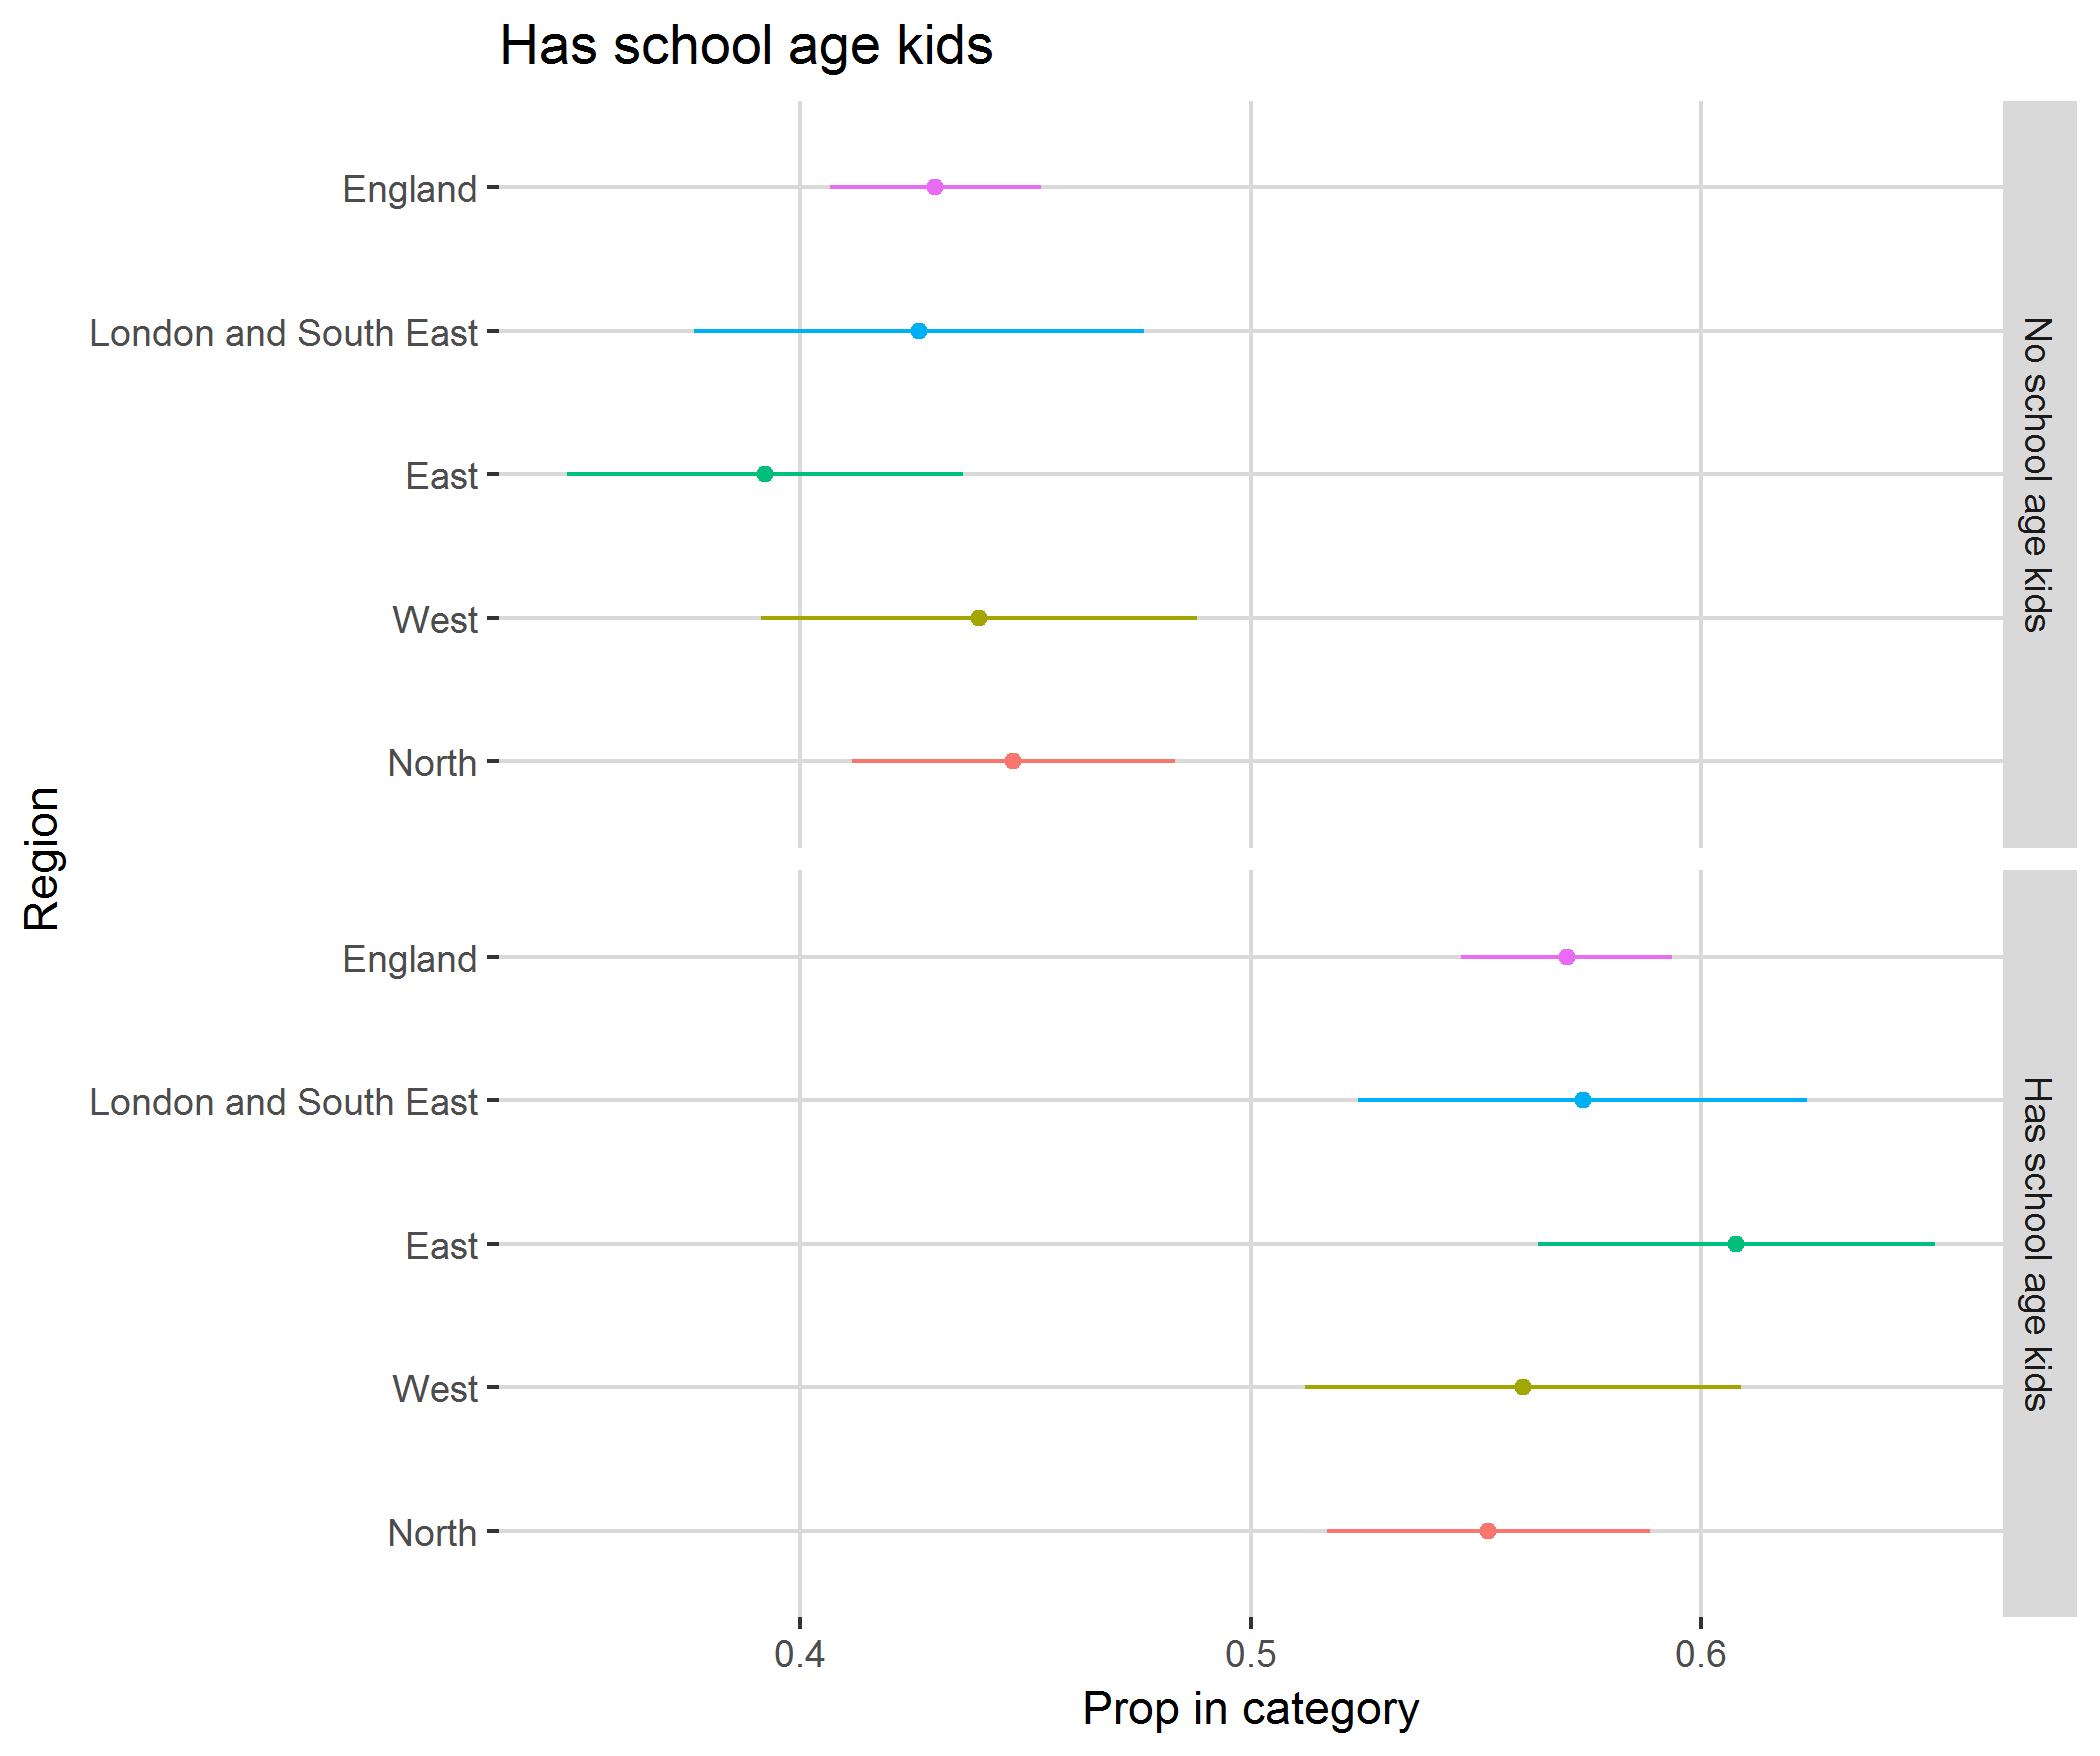

Source data for this figure (header and first rows):
, region, category, svy_fun, SE
1, North, No school age kids, 0.4473, 0.03582
2, North, Has school age kids, 0.5527, 0.03582
3, West, No school age kids, 0.4397, 0.04836
4, West, Has school age kids, 0.5603, 0.04836
5, East, No school age kids, 0.3922, 0.04399
6, East, Has school age kids, 0.6078, 0.04399
7, London and South East, No school age kids, 0.4263, 0.0499
8, London and South East, Has school age kids, 0.5737, 0.0499
9, England, No school age kids, 0.4299, 0.0234
10, England, Has school age kids, 0.5701, 0.0234
